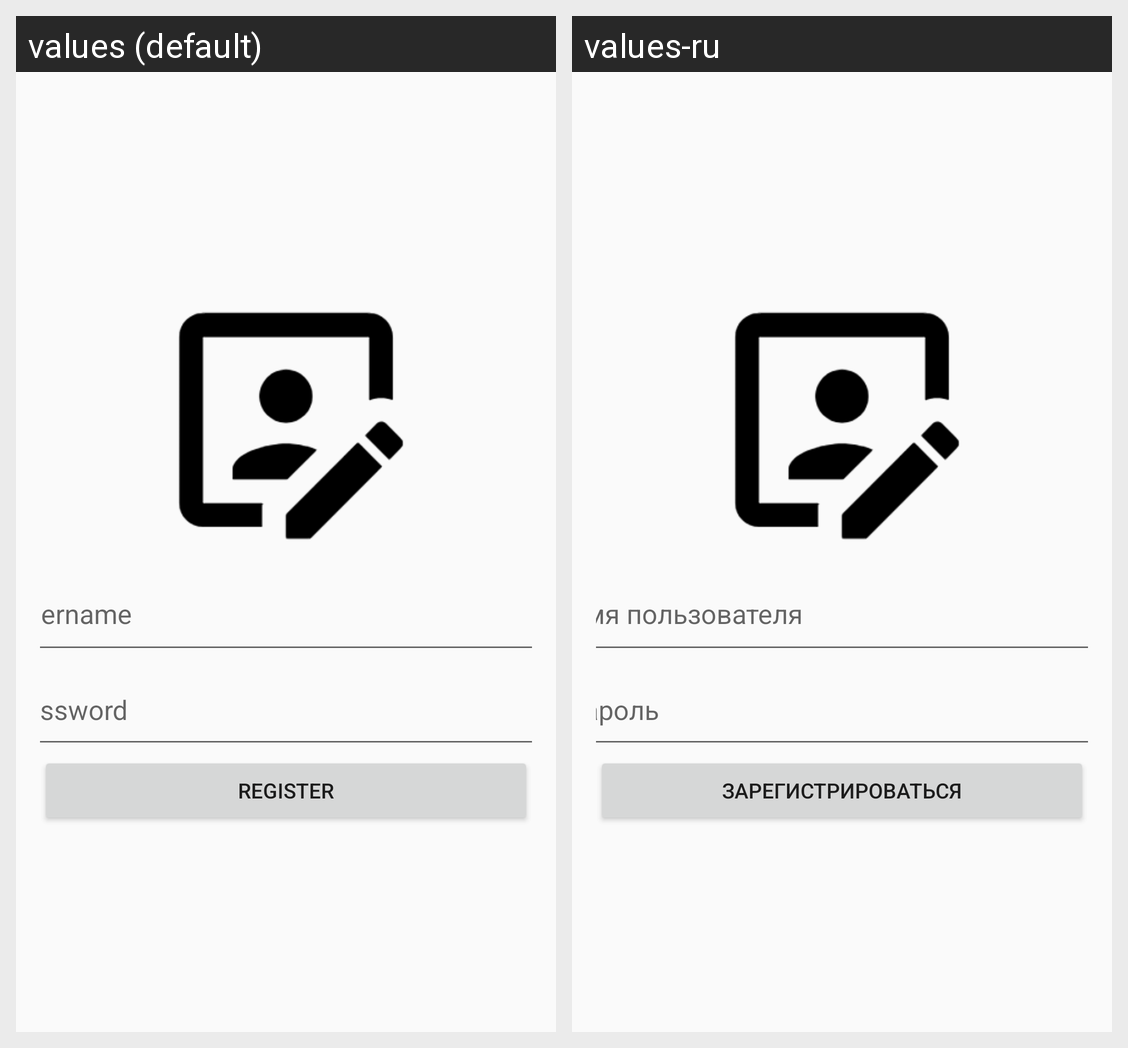

Strings drawn on this Android screen and how each of the app's shown locales translates them:
Android screen res/layout/activity_register.xml rendered under 2 locales, left to right: values (default), values-ru. Device: Nexus 5 (rendered at 1080×1920; each locale shown at half size, 540×960, under a caption strip naming it); theme Theme.AppCompat.Light.NoActionBar.
Strings drawn on this screen, with the default value and each locale's value (text and hints the layout hard-codes, and strings that could not be matched under every locale, appear in the picture but are not listed):

username2
  values: Username
  values-ru: Имя пользователя

password2
  values: Password
  values-ru: Пароль

register
  values: Register
  values-ru: Зарегистрироваться
